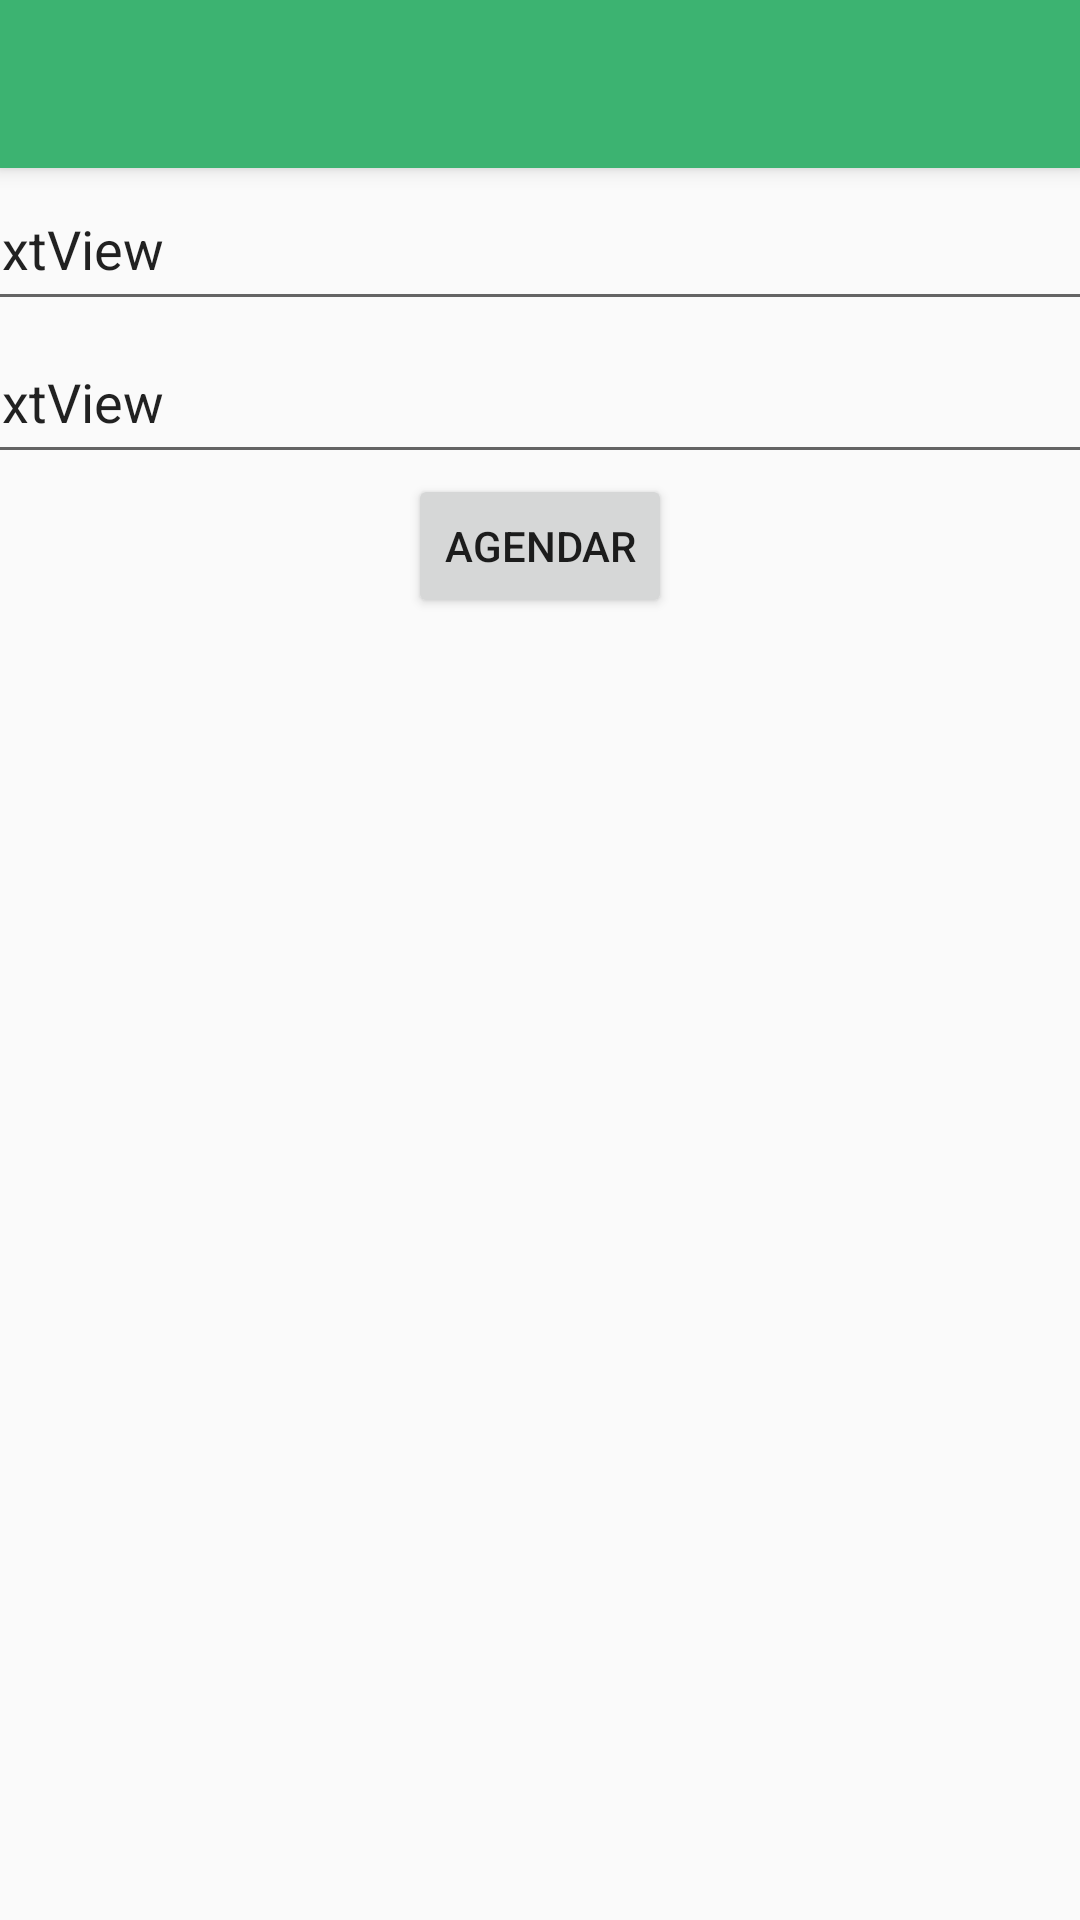

Here is an Android app screen rendered from its layout file. Give the layout XML and the strings, colors and styles it references.
<!-- AndroidManifest.xml: application theme AppTheme -->
<!-- res/layout/activity_cad_agendamentos.xml -->
<?xml version="1.0" encoding="utf-8"?>
<androidx.coordinatorlayout.widget.CoordinatorLayout xmlns:android="http://schemas.android.com/apk/res/android"
    xmlns:app="http://schemas.android.com/apk/res-auto"
    xmlns:tools="http://schemas.android.com/tools"
    android:layout_width="match_parent"
    android:layout_height="match_parent"
    tools:context=".Cadastros.CadAgendamentosActivity">

    <com.google.android.material.appbar.AppBarLayout
        android:layout_width="match_parent"
        android:layout_height="wrap_content"
        android:theme="@style/AppTheme.AppBarOverlay">

        <androidx.appcompat.widget.Toolbar
            android:id="@+id/toolbar"
            android:layout_width="match_parent"
            android:layout_height="?attr/actionBarSize"
            android:background="?attr/colorPrimary"
            app:popupTheme="@style/AppTheme.PopupOverlay" />

    </com.google.android.material.appbar.AppBarLayout>

    <include layout="@layout/content_cad_agendamentos" />

</androidx.coordinatorlayout.widget.CoordinatorLayout>
<!-- res/layout/content_cad_agendamentos.xml (included above) -->
<?xml version="1.0" encoding="utf-8"?>
<androidx.constraintlayout.widget.ConstraintLayout xmlns:android="http://schemas.android.com/apk/res/android"
    xmlns:app="http://schemas.android.com/apk/res-auto"
    xmlns:tools="http://schemas.android.com/tools"
    android:layout_width="match_parent"
    android:layout_height="match_parent"
    app:layout_behavior="@string/appbar_scrolling_view_behavior">


    <EditText
        android:id="@+id/txtCadCron"
        android:layout_width="406dp"
        android:layout_height="51dp"
        android:text="TextView"
        app:layout_constraintEnd_toEndOf="parent"
        app:layout_constraintStart_toStartOf="parent"
        app:layout_constraintTop_toTopOf="parent"
        tools:ignore="MissingConstraints" />

    <EditText
        android:id="@+id/txtCadDescription"
        android:layout_width="406dp"
        android:layout_height="51dp"
        android:text="TextView"
        app:layout_constraintEnd_toEndOf="parent"
        app:layout_constraintStart_toStartOf="parent"
        app:layout_constraintTop_toBottomOf="@+id/txtCadCron"
        tools:ignore="MissingConstraints" />

    <Button
        android:id="@+id/btnAgendar"
        android:layout_width="wrap_content"
        android:layout_height="wrap_content"
        android:text="Agendar"
        app:layout_constraintEnd_toEndOf="parent"
        app:layout_constraintStart_toStartOf="parent"
        app:layout_constraintTop_toBottomOf="@+id/txtCadDescription"
        tools:ignore="MissingConstraints" />

</androidx.constraintlayout.widget.ConstraintLayout>
<!-- resources referenced by this layout -->
<resources>
  <style name="AppTheme.AppBarOverlay" parent="ThemeOverlay.AppCompat.Dark.ActionBar" />
  <style name="AppTheme.PopupOverlay" parent="ThemeOverlay.AppCompat.Light" />
  <style name="AppTheme" parent="Theme.AppCompat.Light.DarkActionBar">
          
          <item name="colorPrimary">@color/colorPrimary</item>
          <item name="colorPrimaryDark">@color/colorPrimaryDark</item>
          <item name="colorAccent">@color/colorAccent</item>
      </style>
  <color name="colorPrimary">#3CB371</color>
  <color name="colorPrimaryDark">#228B22</color>
  <color name="colorAccent">#8B4513</color>
</resources>
